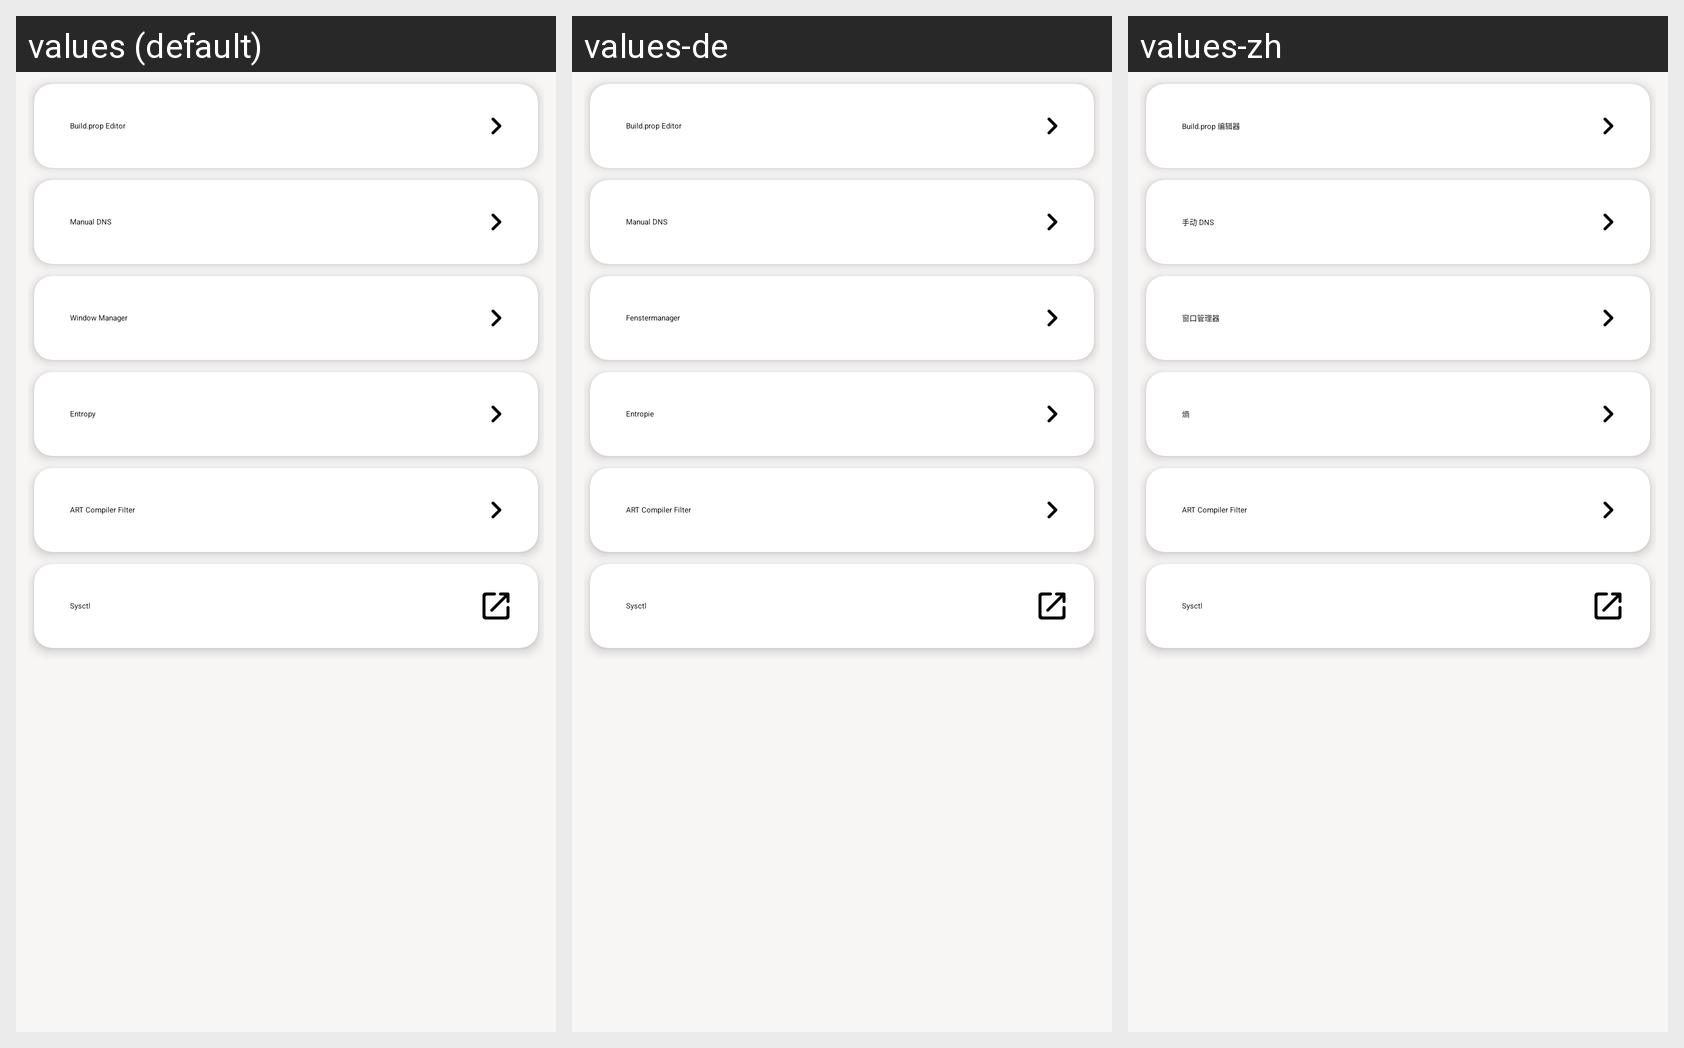

The Android screen above is rendered under several locales of the same app. Produce the string resources it draws, with the default and per-locale values.
Android screen res/layout/fragment_advanced.xml rendered under 3 locales, left to right: values (default), values-de, values-zh. Device: Nexus 5 (rendered at 1080×1920; each locale shown at half size, 540×960, under a caption strip naming it); theme AppTheme.
Other locales in the repository, not shown: values-ar, values-es, values-fr, values-hi, values-in, values-it, values-pt, values-ru, values-tr.
Strings drawn on this screen, with the default value and each locale's value (text and hints the layout hard-codes, and strings that could not be matched under every locale, appear in the picture but are not listed):

title_activity_build_prop
  values: Build.prop Editor
  values-de: Build.prop Editor
  values-zh: Build.prop 编辑器

title_activity_dns
  values: Manual DNS
  values-de: Manual DNS
  values-zh: 手动 DNS

window_manager
  values: Window Manager
  values-de: Fenstermanager
  values-zh: 窗口管理器

entropy
  values: Entropy
  values-de: Entropie
  values-zh: 熵

title_activity_dex2oat_filter
  values: ART Compiler Filter
  values-de: ART Compiler Filter
  values-zh: ART Compiler Filter
